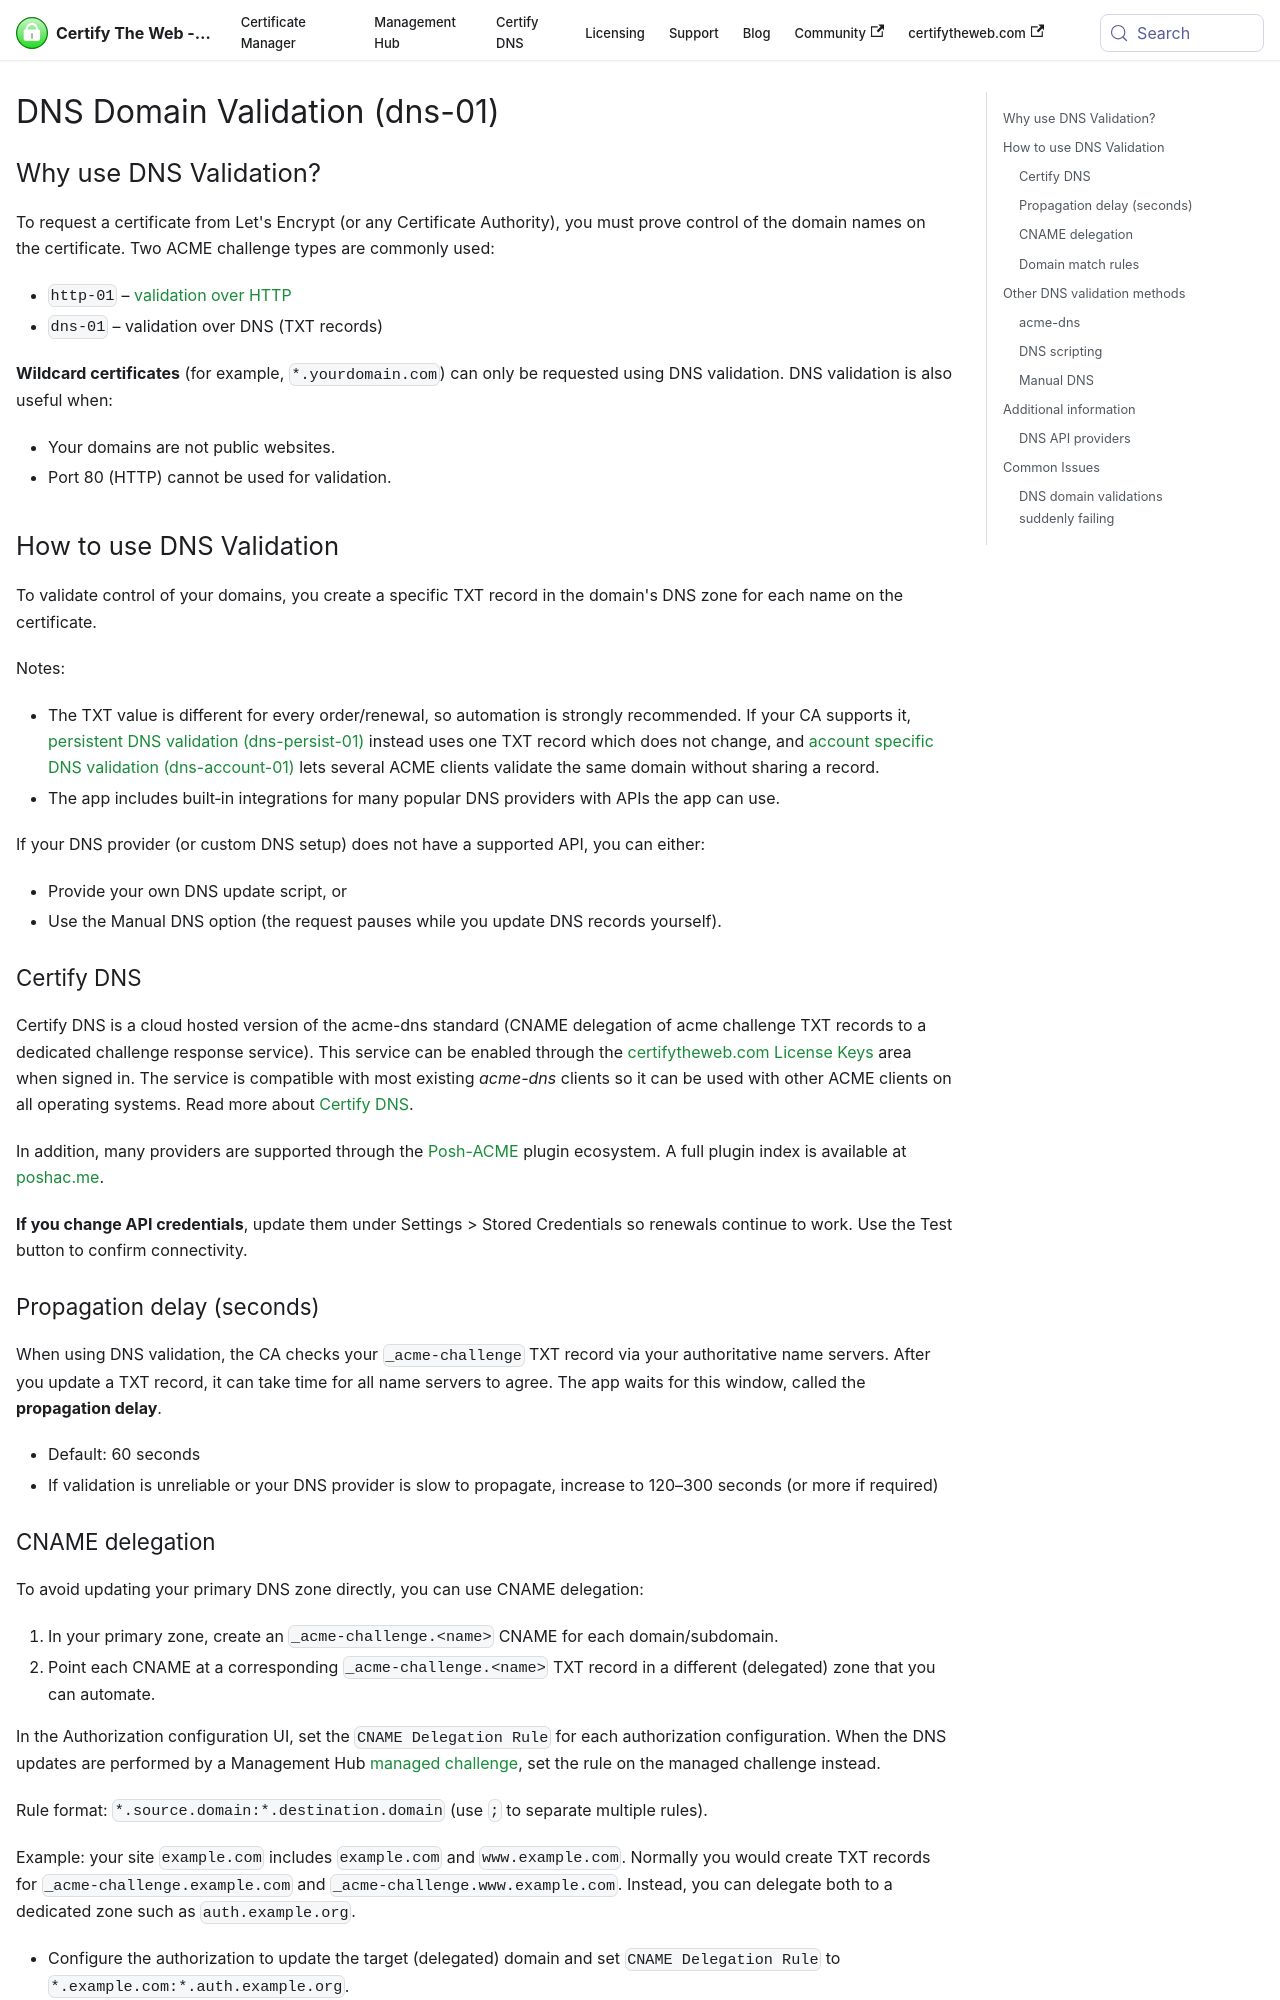

repository: webprofusion/certify-docs · page: docs/dns/validation/index.html · generator: docusaurus

---
id: validation
title: DNS Domain Validation (dns-01)
---

## Why use DNS Validation?

To request a certificate from Let's Encrypt (or any Certificate Authority), you must prove control of the domain names on the certificate. Two ACME challenge types are commonly used:

- `http-01` – [validation over HTTP](http-validation.md)
- `dns-01` – validation over DNS (TXT records)

**Wildcard certificates** (for example, `*.yourdomain.com`) can only be requested using DNS validation. DNS validation is also useful when:

- Your domains are not public websites.
- Port 80 (HTTP) cannot be used for validation.

## How to use DNS Validation

To validate control of your domains, you create a specific TXT record in the domain's DNS zone for each name on the certificate.

Notes:

- The TXT value is different for every order/renewal, so automation is strongly recommended. If your CA supports it, [persistent DNS validation (dns-persist-01)](dns-persist.md) instead uses one TXT record which does not change, and [account specific DNS validation (dns-account-01)](dns-account.md) lets several ACME clients validate the same domain without sharing a record.
- The app includes built‑in integrations for many popular DNS providers with APIs the app can use.

If your DNS provider (or custom DNS setup) does not have a supported API, you can either:

- Provide your own DNS update script, or
- Use the Manual DNS option (the request pauses while you update DNS records yourself).

### Certify DNS

Certify DNS is a cloud hosted version of the acme-dns standard (CNAME delegation of acme challenge TXT records to a dedicated challenge response service). This service can be enabled through the [certifytheweb.com License Keys](https://certifytheweb.com) area when signed in. The service is compatible with most existing _acme-dns_ clients so it can be used with other ACME clients on all operating systems. Read more about [Certify DNS](providers/certifydns.md).

In addition, many providers are supported through the [Posh-ACME](https://github.com/rmbolger/Posh-ACME) plugin ecosystem. A full plugin index is available at [poshac.me](https://poshac.me/docs/latest/Plugins/).



**If you change API credentials**, update them under Settings > Stored Credentials so renewals continue to work. Use the Test button to confirm connectivity.

### Propagation delay (seconds)

When using DNS validation, the CA checks your `_acme-challenge` TXT record via your authoritative name servers. After you update a TXT record, it can take time for all name servers to agree. The app waits for this window, called the **propagation delay**.

- Default: 60 seconds
- If validation is unreliable or your DNS provider is slow to propagate, increase to 120–300 seconds (or more if required)
